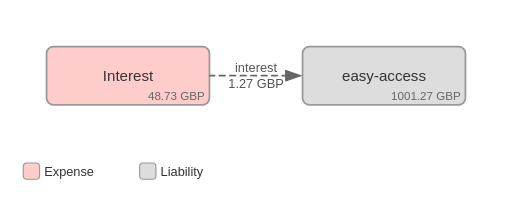
t = 0.00 s
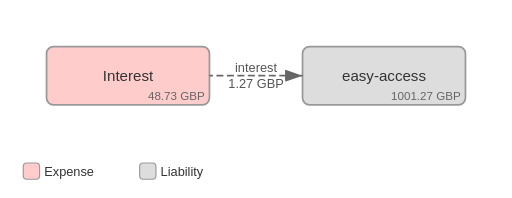
t = 0.38 s
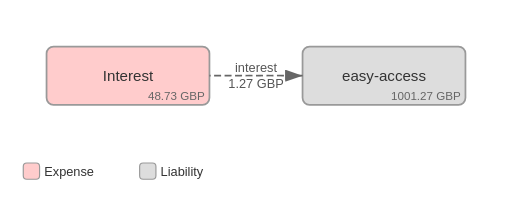
t = 0.75 s
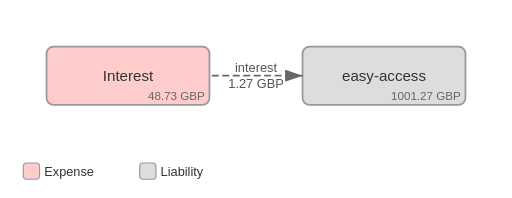
t = 1.13 s

The animated SVG that drew these frames (rendered in a browser with its animation timeline set to each time). Animation: 1 CSS @keyframes rule; one cycle of 1.50 s, repeats indefinitely.

<svg xmlns="http://www.w3.org/2000/svg" viewBox="0 0 440 170" width="440" height="170">
<title>Golden</title>
<defs>
  <marker id="arrowhead" markerWidth="10" markerHeight="7" refX="10" refY="3.5" orient="auto">
    <polygon points="0 0, 10 3.5, 0 7" fill="#666"/>
  </marker>
</defs>
<style>
  .node rect { stroke: #999; stroke-width: 1.5; rx: 6; ry: 6; }
  .node text { font-family: sans-serif; font-size: 13px; fill: #333; text-anchor: middle; dominant-baseline: central; }
  .node .balance { font-size: 10px; fill: #666; text-anchor: end; dominant-baseline: auto; }
  .edge path { fill: none; stroke: #666; stroke-width: 1.5; marker-end: url(#arrowhead); }
  .edge text { font-family: sans-serif; font-size: 11px; fill: #555; text-anchor: middle; }
  .edge text.on-path { dominant-baseline: central; paint-order: stroke; stroke: #fff; stroke-width: 4px; stroke-linejoin: round; }
  .legend text { font-family: sans-serif; font-size: 11px; fill: #333; dominant-baseline: central; }
  .legend rect { stroke: #999; stroke-width: 1; rx: 3; ry: 3; }
  @keyframes flow {
    from { stroke-dashoffset: 100; }
    to   { stroke-dashoffset: 0; }
  }
  .edge path { stroke-dasharray: 6 3; animation: flow 1.5s linear infinite; }
</style>

<g class="node" transform="translate(40,40)">
  <rect width="140" height="50" fill="#FCC"/>
  <text x="70" y="25">Interest</text>
  <text class="balance" x="140" y="50" dx="-4" dy="-4">48.73 GBP</text>
</g>
<g class="node" transform="translate(260,40)">
  <rect width="140" height="50" fill="#DDD"/>
  <text x="70" y="25">easy-access</text>
  <text class="balance" x="140" y="50" dx="-4" dy="-4">1001.27 GBP</text>
</g>

<g class="edge">
  <path d="M180.0,65.0 L260.0,65.0" style="animation-delay: 0s"/>
  <text class="on-path" x="220" y="58">interest</text>
  <text class="on-path" x="220" y="72">1.27 GBP</text>
</g>
<g class="legend" transform="translate(20,170)" dy="-30">
  <rect x="0" y="-30" width="14" height="14" fill="#FCC"/>
  <text x="18" y="-23">Expense</text>
  <rect x="100" y="-30" width="14" height="14" fill="#DDD"/>
  <text x="118" y="-23">Liability</text>
</g>
</svg>
